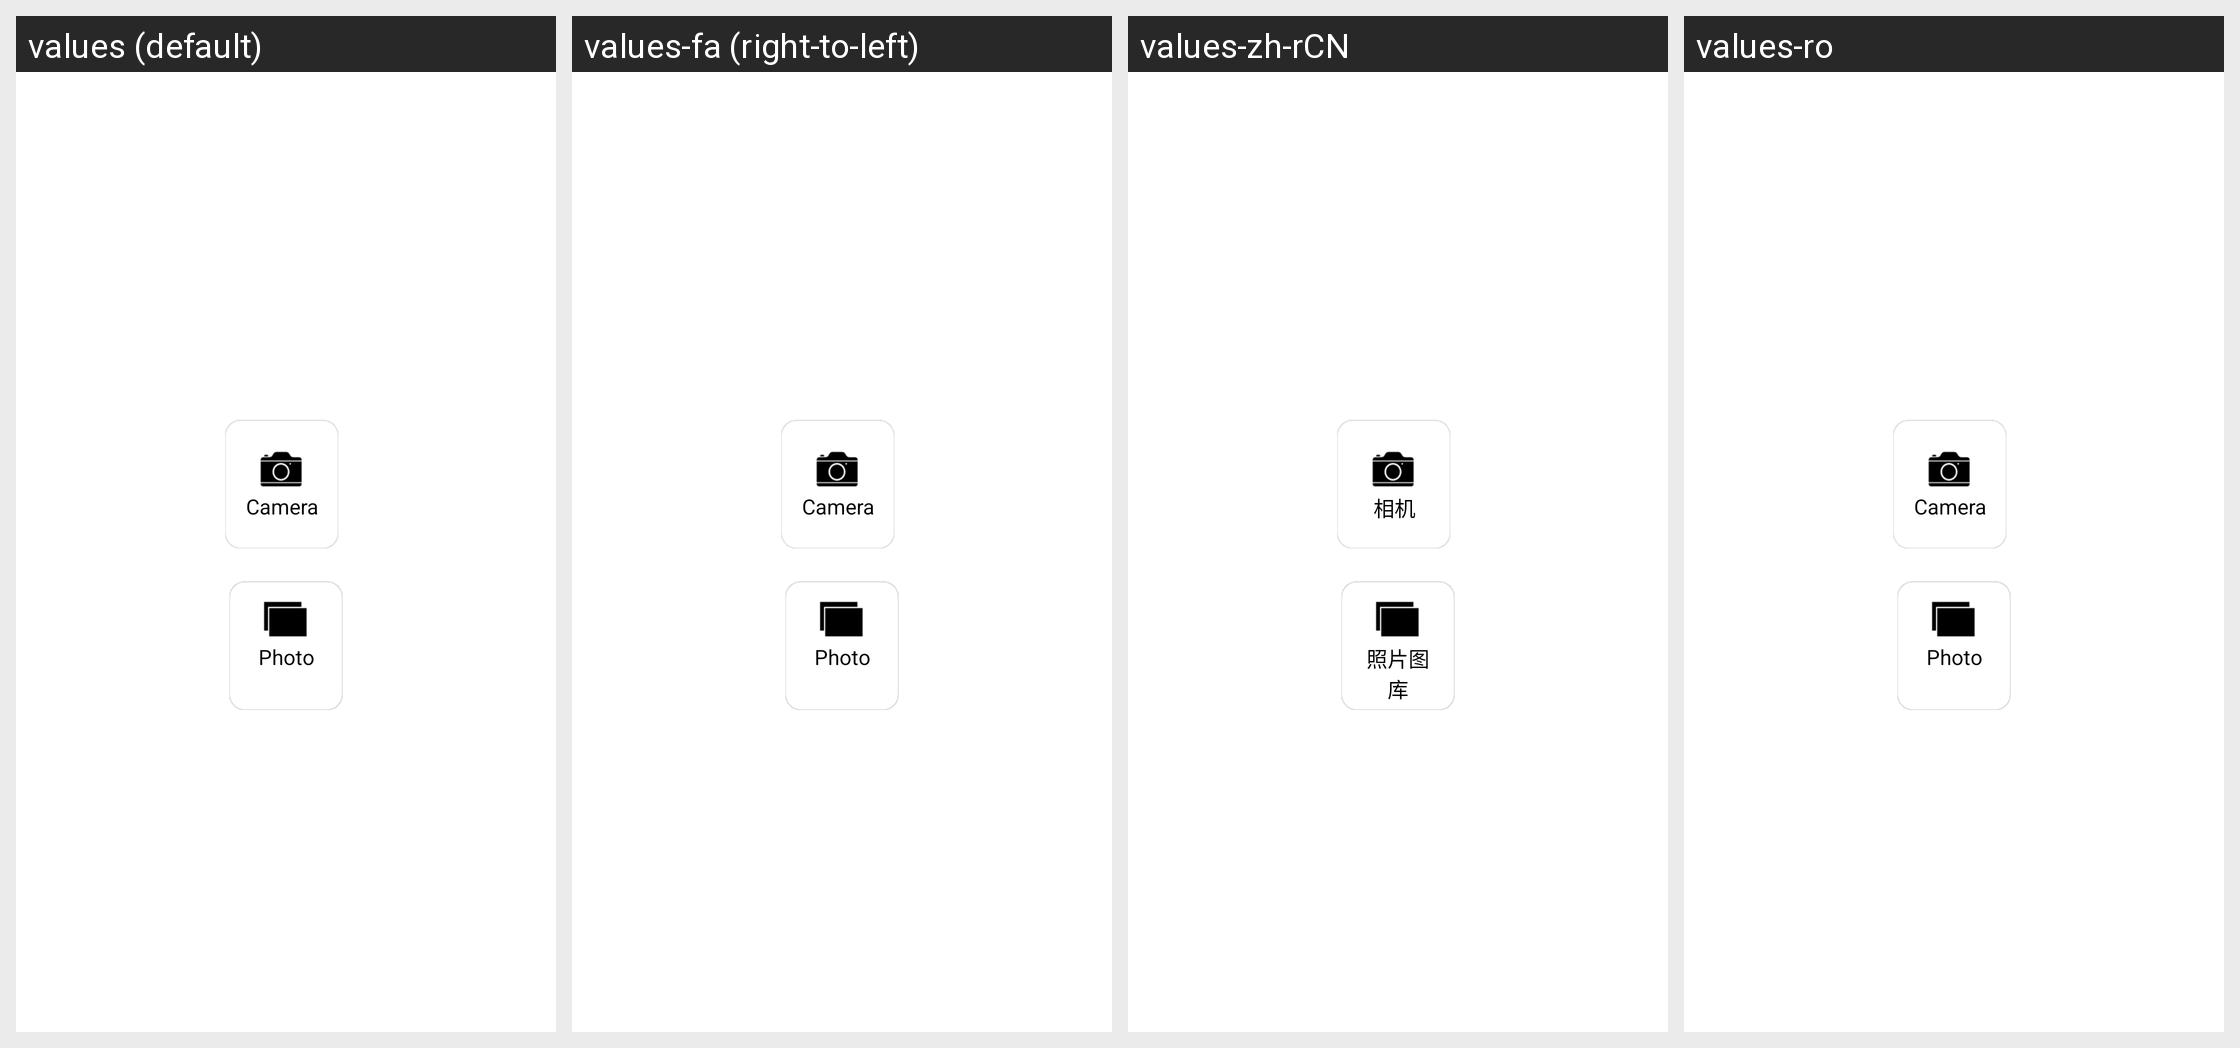

Translations of the strings shown on this Android screen, per locale in the grid:
Android screen res/layout/camera_and_gallery_layout.xml rendered under 4 locales, left to right: values (default), values-fa (right-to-left), values-zh-rCN, values-ro. Device: Nexus 5 (rendered at 1080×1920; each locale shown at half size, 540×960, under a caption strip naming it); theme ThemeNoTitleBar.
Other locales in the repository, not shown: values-af, values-ar, values-de, values-el, values-es, values-fr, values-hi, values-hr, values-in, values-it, values-lt, values-ms, values-my-rMM, values-nl, values-pt, values-pt-rPT, values-ru, values-th, values-tr, values-vi, values-zh-rTW.
Strings drawn on this screen, with the default value and each locale's value (text and hints the layout hard-codes, and strings that could not be matched under every locale, appear in the picture but are not listed):

mms_camera_icon_text
  values: Camera
  values-fa: Camera  [not translated; the default value is used]
  values-zh-rCN: 相机
  values-ro: Camera  [not translated; the default value is used]

mms_gallery_icon_text
  values: Photo
  values-fa: Photo  [not translated; the default value is used]
  values-zh-rCN: 照片图库
  values-ro: Photo  [not translated; the default value is used]
